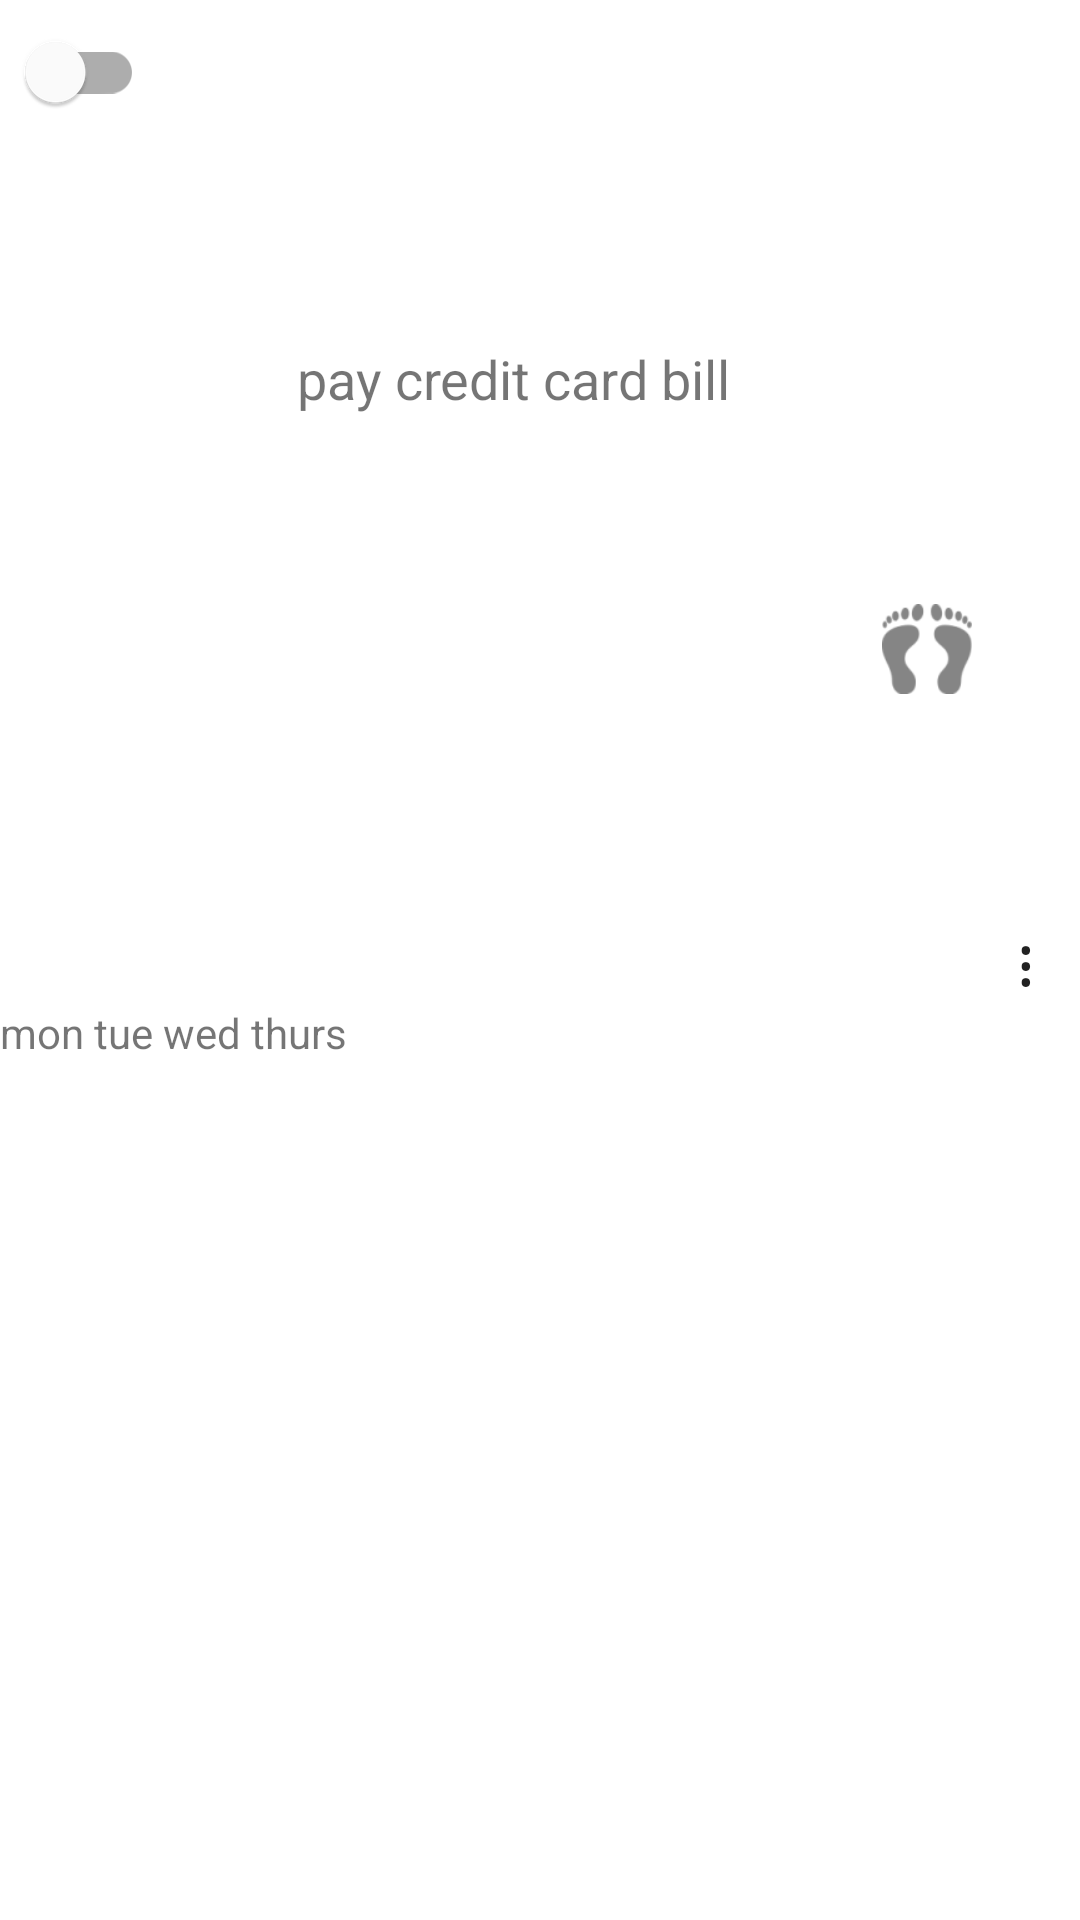

This screen was rendered from an Android layout file. Write that file and the resources it references.
<!-- AndroidManifest.xml: application theme Theme.Gowow -->
<!-- res/layout/recycler_layout.xml -->
<?xml version="1.0" encoding="utf-8"?>
<androidx.constraintlayout.widget.ConstraintLayout xmlns:android="http://schemas.android.com/apk/res/android"
    xmlns:app="http://schemas.android.com/apk/res-auto"
    android:layout_width="match_parent"
    android:layout_height="wrap_content"

    >

    <com.google.android.material.switchmaterial.SwitchMaterial
        android:id="@+id/active"
        android:layout_width="wrap_content"
        android:layout_height="wrap_content"
        app:layout_constraintStart_toStartOf="parent"
        app:layout_constraintTop_toTopOf="parent" />

    <TextView
        android:id="@+id/rem_time"
        android:layout_width="wrap_content"
        android:layout_height="wrap_content"
        android:layout_margin="5dp"
        android:maxLines="1"
        android:text="pay credit card bill"
        android:textSize="18sp"
        app:layout_constraintBottom_toBottomOf="parent"

        app:layout_constraintEnd_toStartOf="@+id/type"
        app:layout_constraintStart_toEndOf="@+id/active"
        app:layout_constraintTop_toTopOf="parent"
        app:layout_constraintVertical_bias="0.18" />

    <ImageView
        android:id="@+id/type"
        android:layout_width="30dp"
        android:layout_height="30dp"

        android:layout_marginEnd="10dp"
        android:contentDescription="alarm"
        android:src="@drawable/ic_footsteps"
        app:layout_constraintBottom_toBottomOf="parent"
        app:layout_constraintEnd_toStartOf="@+id/optionmenu"
        app:layout_constraintTop_toTopOf="parent"
        app:layout_constraintVertical_bias="0.32999998" />

    <TextView
        android:id="@+id/optionmenu"
        android:layout_width="wrap_content"
        android:layout_height="wrap_content"
        android:layout_gravity="end"
        android:layout_margin="10dp"
        android:padding="5dp"
        android:text="&#8942;"

        android:textAppearance="?android:textAppearanceLarge"
        app:layout_constraintBottom_toBottomOf="parent"
        app:layout_constraintEnd_toEndOf="parent"
        app:layout_constraintTop_toTopOf="parent" />

    <TextView
        android:id="@+id/days"
        android:layout_width="wrap_content"
        android:layout_height="wrap_content"
        android:text="mon tue wed thurs"
        app:layout_constraintBottom_toBottomOf="parent"
        app:layout_constraintStart_toStartOf="parent"

        android:textSize="14sp"
        app:layout_constraintTop_toBottomOf="@+id/active" />


</androidx.constraintlayout.widget.ConstraintLayout>
<!-- resources referenced by this layout -->
<resources>
  <!-- drawable ic_footsteps: png bitmap (drawable-hdpi, 1186 bytes) -->
  <style name="Theme.Gowow" parent="Theme.MaterialComponents.DayNight.DarkActionBar">
          
          <item name="colorPrimary">@color/purple_500</item>
          <item name="colorPrimaryVariant">@color/purple_700</item>
          <item name="colorOnPrimary">@color/white</item>
          
          <item name="colorSecondary">@color/teal_200</item>
          <item name="colorSecondaryVariant">@color/teal_700</item>
          <item name="colorOnSecondary">@color/black</item>
          
          <item name="android:statusBarColor" tools:targetApi="l">?attr/colorPrimaryVariant</item>
          
      </style>
  <!-- not gathered from this repository: default colours our renderer supplied (Android Studio template values) -->
  <color name="purple_500">#FF6200EE</color>
  <color name="purple_700">#FF3700B3</color>
  <color name="teal_200">#FF03DAC5</color>
  <color name="teal_700">#FF018786</color>
  <color name="black">#FF000000</color>
  <color name="white">#FFFFFFFF</color>
</resources>
